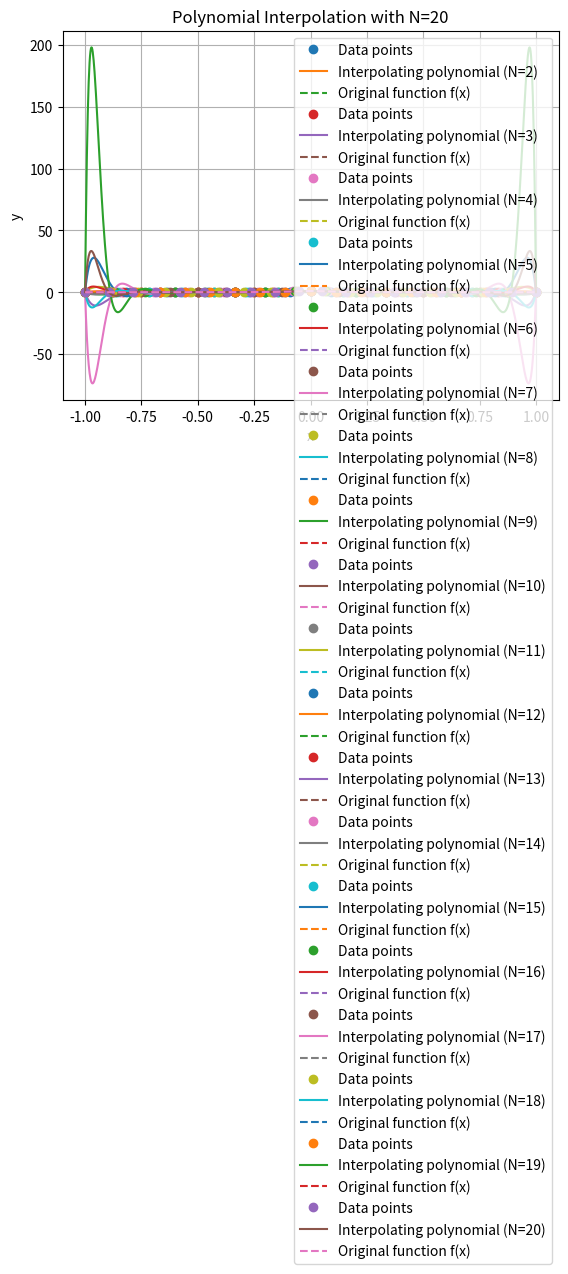

The script that saved this image:
import numpy as np
import matplotlib.pyplot as plt

# Function f(x)
def f(x):
    return 1 / (1 + (10 * x)**2)

# Vandermonde matrix constructor
def vandermonde(x):
    n = len(x)
    V = np.vander(x, N=n, increasing=True)
    return V

# Polynomial evaluation function
def evaluate_polynomial(c, x):
    n = len(c)
    p_x = np.polyval(np.flip(c), x)  # Using polyval with flipped coefficients
    return p_x

# Interpolation function
def interpolate_polynomial(N):
    # Create the points x_i = -1 + (i - 1)h, h = 2 / (N - 1)
    h = 2 / (N - 1)
    x_i = np.linspace(-1, 1, N)
    y_i = f(x_i)

    # Construct Vandermonde matrix
    V = vandermonde(x_i)

    # Solve for the coefficients c
    c = np.linalg.solve(V, y_i)

    return c, x_i, y_i

# Plotting function
def plot_interpolation(N):
    c, x_i, y_i = interpolate_polynomial(N)
    
    # Plot the original points
    plt.plot(x_i, y_i, 'o', label="Data points")

    # Create a finer grid for plotting the polynomial and the original function
    x_fine = np.linspace(-1, 1, 1001)
    f_fine = f(x_fine)
    
    # Evaluate the polynomial on the finer grid
    p_fine = evaluate_polynomial(c, x_fine)

    # Plot the polynomial and the original function
    plt.plot(x_fine, p_fine, label=f"Interpolating polynomial (N={N})")
    plt.plot(x_fine, f_fine, '--', label="Original function f(x)")

    # Plot settings
    plt.title(f"Polynomial Interpolation with N={N}")
    plt.xlabel("x")
    plt.ylabel("y")
    plt.legend()
    plt.grid(True)
    plt.show()

# Test different values of N
for N in range(2, 21):  # Trying values from N=2 to N=20
    plot_interpolation(N)
